Run: headless pygame with SDL's dummy video driver; simulated clock (each Clock.tick advances the game by its frame time, no real sleeping); random seed 0; keys injected as events and as key.get_pressed() state; mouse plan: one left click at the window centre at the start of phase 2, then a move to the lower-right quarter at the start of phase 3.
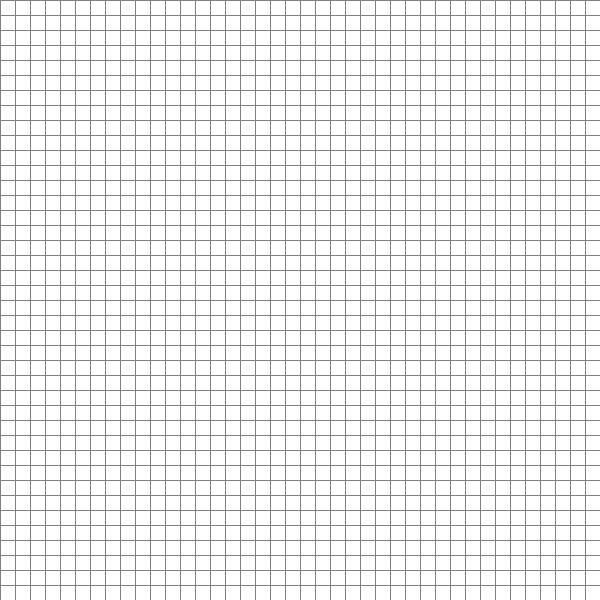
Frame 1 of 4 · flips 1–60 · no input
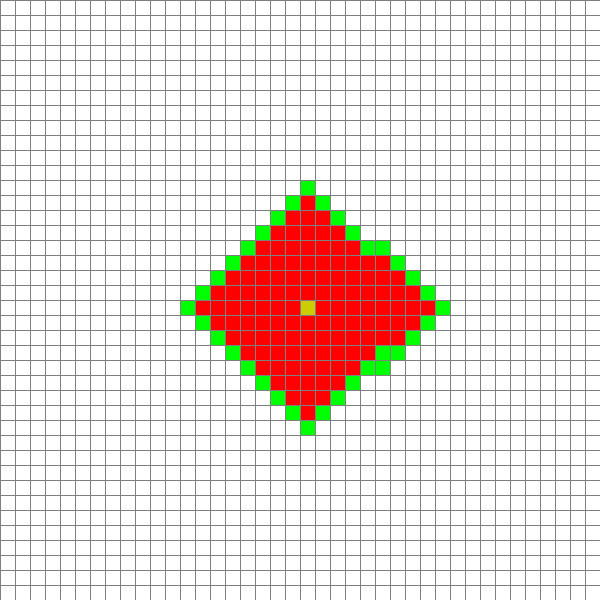
Frame 2 of 4 · flips 61–180 · clicked the window centre · tapped SPACE, RETURN · held RIGHT (→), D
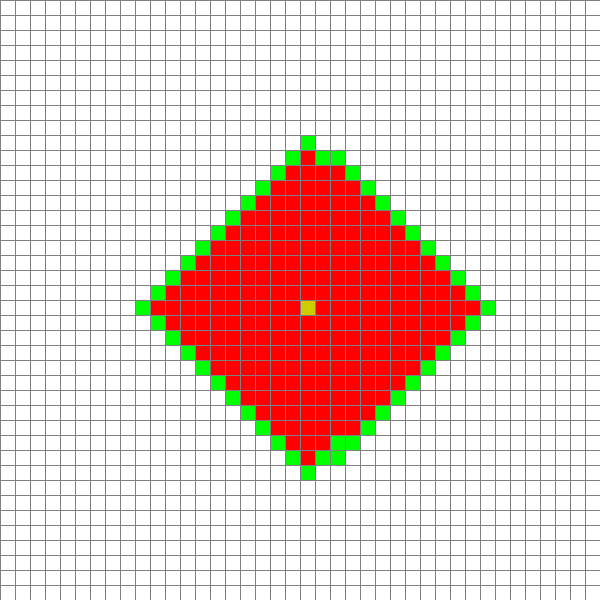
Frame 3 of 4 · flips 181–300 · moved the mouse to the lower-right quarter · held DOWN (↓), S
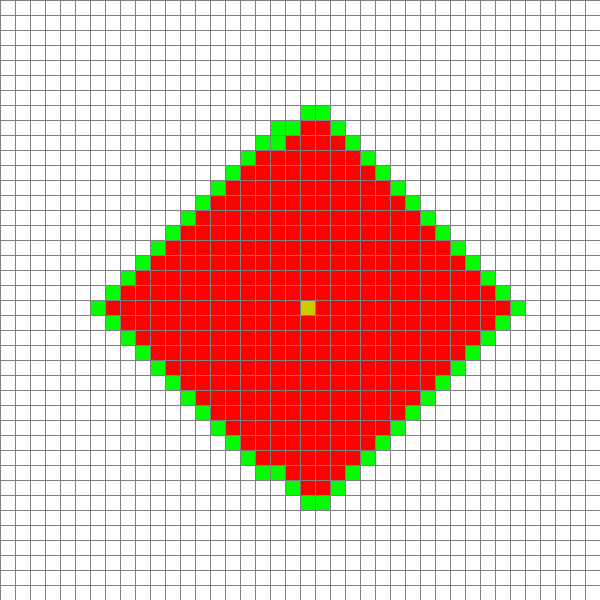
Frame 4 of 4 · flips 301–420 · held LEFT (←), A, UP (↑), W

The pygame program that drew these frames:

import pygame
from queue import Queue

WIDTH = 600
WINDOW = pygame.display.set_mode((WIDTH,WIDTH))
pygame.display.set_caption("Path Finder Visualization")

BLACK = (0, 0, 0)
WHITE = (255, 255, 255)
RED = (255, 0, 0)
GREEN = (0, 255, 0)
BLUE = (102, 102, 255)
YELLOW = (255, 255, 0)
DARKYELLOW = (204, 204, 0)
PINK = (255, 192, 203)
GRAY = (128, 128, 128)
PURPLE = (102, 0, 102)

class Node():
    def __init__(self, row, col, width, total_rows):
        self.row = row
        self. col = col
        self. width = width
        self.color = WHITE
        self.neighbors = []
        self.x = row * width
        self.y = col * width
        self.total_rows = total_rows
        self.visited = False
        self.prev = None

    def get_position(self):
        return self.row, self.col

    def is_barrier(self):
        return self.color == BLACK

    def is_closed(self):
        return  self.color == RED

    def is_start(self):
        return self.color == DARKYELLOW

    def is_end(self):
        return self.color == PURPLE

    def reset(self):
        self.color = WHITE

    def set_to_close(self):
        self.color = RED

    def set_to_open(self):
        self.color = GREEN

    def set_to_barrier(self):
        self.color = BLACK

    def set_to_start(self):
        self.color = DARKYELLOW

    def set_to_end(self):
        self.color = PURPLE

    def set_path(self):
        self.color = BLUE

    def set_visited(self):
        self.visited = True

    def get_visited(self):
        return self.visited

    def set_prev(self, node):
        self.prev = node

    def get_prev(self):
        return self.prev

    def draw(self, window):
        pygame.draw.rect(window, self.color,(self.x, self.y, self.width, self.width))

    def set_neighbors(self, grid):
        self.neighbors = []

        if self.row < self.total_rows -1 and not grid[self.row +1][self.col].is_barrier(): # DOWN Neighbor
            self.neighbors.append(grid[self.row + 1][self.col])

        if self.row > 0 and not grid[self.row - 1][self.col].is_barrier(): #UP
            self.neighbors.append(grid[self.row - 1][self.col])

        if self.col > 0 and not grid[self.row][self.col - 1].is_barrier(): #LEFT
            self.neighbors.append(grid[self.row][self.col - 1])

        if self.col < self.total_rows - 1 and not grid[self.row][self.col +1].is_barrier(): #RIGHT
            self.neighbors.append((grid[self.row][self.col +1]))


def set_grid(rows, width):
    grid = []
    gap = width // rows
    for i in range(rows):
        grid.append([])
        for j in range(rows):
            node = Node(i, j, gap, rows)
            grid[i].append(node)

    return grid

#This function is meant to draw straight lines to make the appearance look better

def draw_grid(window, rows, width):
    gap = width // rows
    for i in range(rows):
        pygame.draw.line(window, GRAY, (0, i * gap), (width, i * gap))
        for j in range(rows):
            pygame.draw.line(window, GRAY, (j * gap, 0), (j * gap, width))


def draw(window, grid, rows,width):
    window.fill(WHITE)

    for row in grid:
        for node in row:
            node.draw(window)

    draw_grid(window,rows,width)
    pygame.display.update()

def get_clicked_pos(pos,rows, width):
    gap = width // rows
    y, x = pos
    row = y // gap
    col = x // gap
    return row, col

def bfs(draw, grid, start_node, end_node):
    start_node.set_visited()
    q = Queue(maxsize = 500)
    q.put(start_node)
    while not q.empty():
        for event in pygame.event.get():
            if event.type == pygame.QUIT:
                pygame.quit()
        node = q.get()
        if node == end_node:
            reconstruct_path(node, draw)
            end_node.set_to_end()
            start_node.set_to_start()
            return True
        for neighbor in node.neighbors:
            if (not neighbor.get_visited()) and (not neighbor.is_barrier()):
                q.put(neighbor)
                neighbor.set_visited()
                neighbor.set_prev(node)
                neighbor.set_to_open()
        draw()
        if node != start_node:
            node.set_to_close()
    return False
    # path = []
    # spot = end_node
    # while spot != None:
    #     path.append(spot)
    #     spot = spot.get_prev()
    # path.reverse()
    # for win in path:
    #     win.set_path()


def reconstruct_path(current,draw):
    while current != None:
        current.set_path()
        current = current.get_prev()
        draw


def main(window, width):
    ROWS = 40
    grid = set_grid(ROWS, width)

    start = None
    end = None

    run = True
    started = False

    while run:
        draw(window,grid,ROWS,width)
        for event in pygame.event.get():
            if event.type == pygame.QUIT:
                run = False

            if started:
                continue

            if pygame.mouse.get_pressed()[0]: #LEFT
                pos = pygame.mouse.get_pos()
                row, col = get_clicked_pos(pos,ROWS,width)
                node = grid[row][col]
                if not start and node != end:
                    start = node
                    start.set_to_start()
                elif not end and node != start:
                    end = node
                    end.set_to_end()
                elif node != end and node != start:
                    node.set_to_barrier()
            elif pygame.mouse.get_pressed()[2]: # RIGHT
                pos = pygame.mouse.get_pos()
                row, col = get_clicked_pos(pos, ROWS, width)
                node = grid[row][col]
                node.reset()
                if node == start:
                    start = None
                elif node == end:
                    end = None
            if event.type == pygame.KEYDOWN:
                if event.key == pygame.K_SPACE and not started:
                    for row in grid:
                        for node in row:
                            node.set_neighbors(grid)
                    bfs(lambda: draw(window, grid, ROWS, width), grid, start, end)

                if event.key == pygame.K_r:
                    start = None
                    end = None
                    grid = set_grid(ROWS,width)
    pygame.quit()

main(WINDOW,WIDTH)
